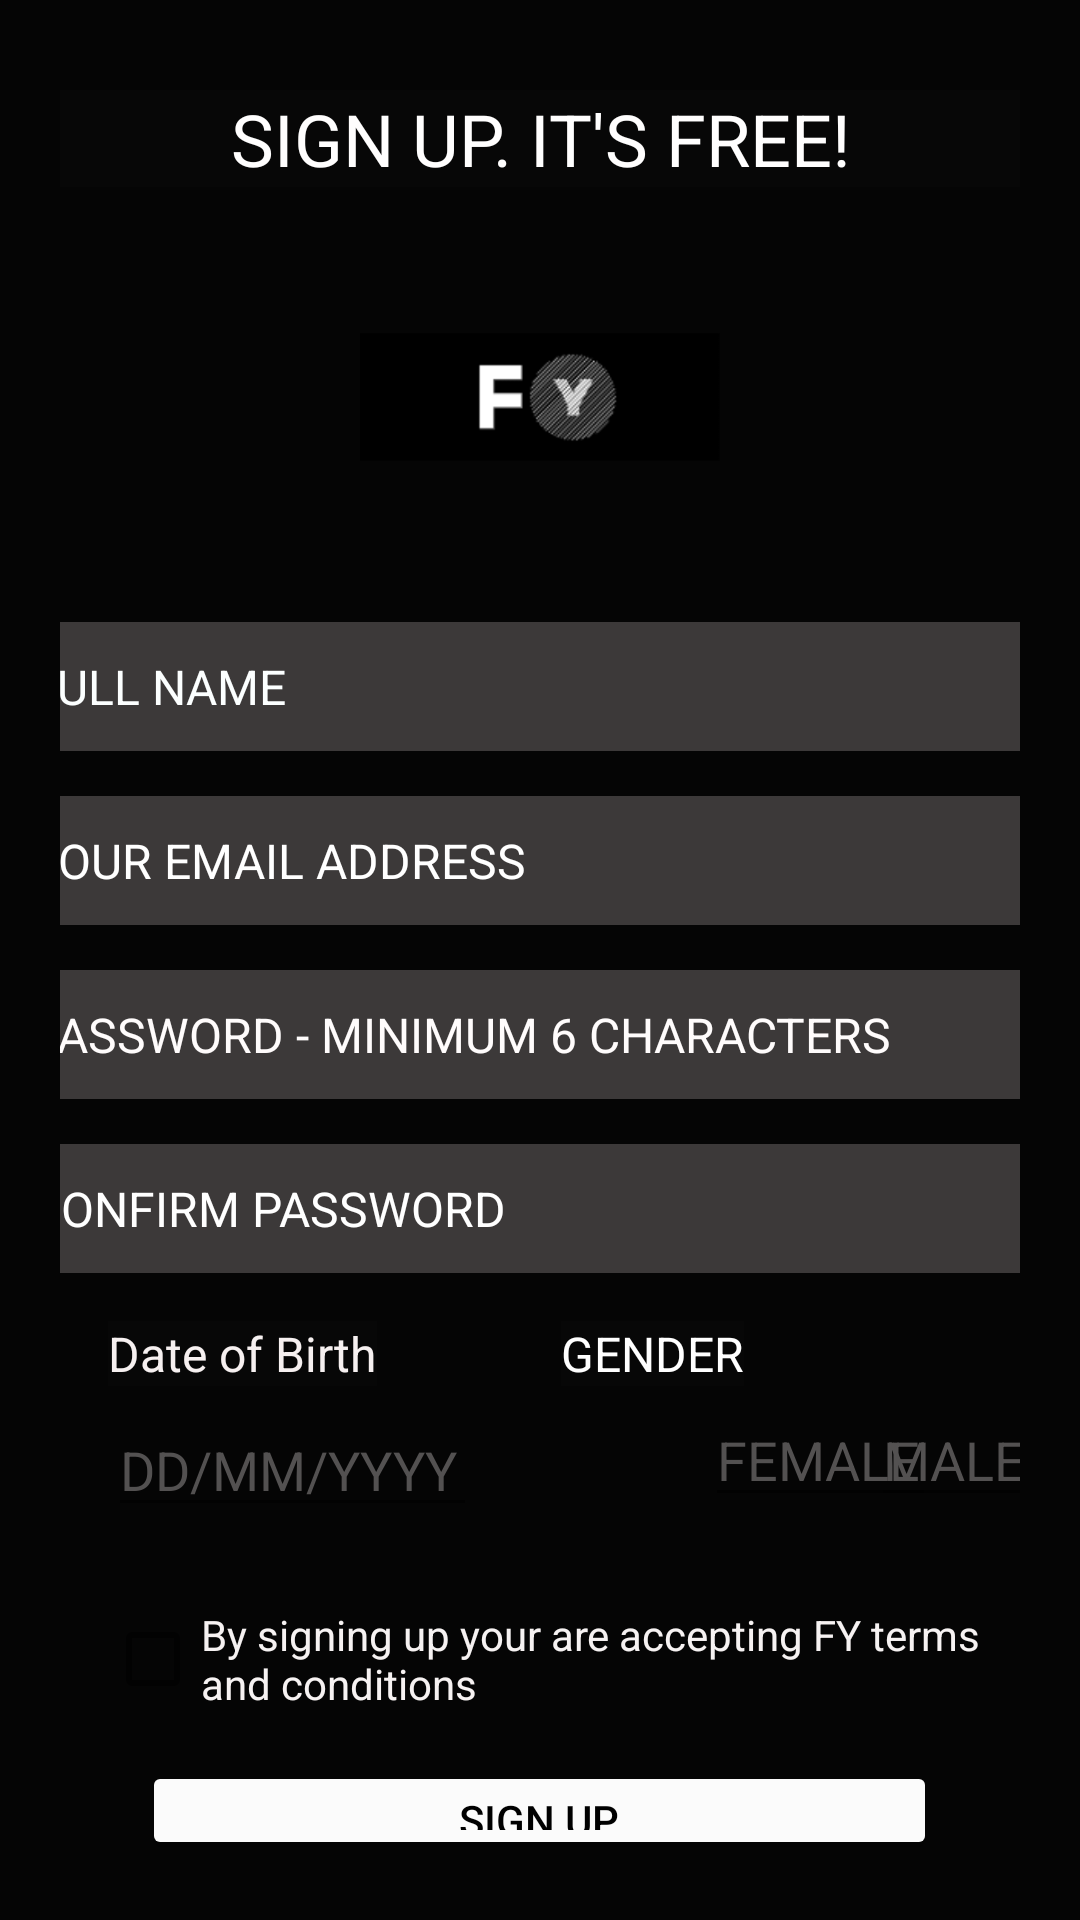

Here is an Android app screen rendered from its layout file. Give the layout XML and the strings, colors and styles it references.
<!-- AndroidManifest.xml: application theme Theme.SignUpActivity -->
<!-- res/layout/activity_main.xml -->
<?xml version="1.0" encoding="utf-8"?>
<LinearLayout xmlns:android="http://schemas.android.com/apk/res/android"
    xmlns:app="http://schemas.android.com/apk/res-auto"
    xmlns:tools="http://schemas.android.com/tools"
    android:layout_width="match_parent"
    android:layout_height="match_parent"
    android:background="#050505"
    android:orientation="vertical"
    android:padding="20dp"
    tools:context=".MainActivity">

    <TextView
        android:id="@+id/textView2"
        android:layout_width="match_parent"
        android:layout_height="wrap_content"
        android:layout_marginTop="10dp"
        android:layout_marginBottom="10dp"
        android:background="#070707"
        android:gravity="center"
        android:textAlignment="center"
        android:hint="@string/sign_up_it_s_free"
        android:shadowColor="#1B1919"
        android:textColor="#F6F0F0"
        android:textColorHint="#FFFEFE"
        android:textSize="24sp" />

    <ImageView
        android:id="@+id/imageView"
        android:src="@drawable/logo"
        android:layout_width="120dp"
        android:layout_height="120dp"
        android:layout_gravity="center"
        />

    <EditText
        android:id="@+id/editTextTextPersonName"
        android:layout_width="340dp"
        android:layout_height="43dp"
        android:layout_gravity="center"
        android:layout_marginTop="15dp"
        android:autoText="true"
        android:background="#3C3939"
        android:ems="10"
        android:hint="@string/full_name"
        android:inputType="textPersonName"
        android:shadowColor="#64DD17"
        android:textColor="#F1F1F1"
        android:textColorHint="#FCFFFF"
        android:textSize="16sp"
        />

    <EditText
        android:id="@+id/editTextTextEmailAddress"
        android:layout_width="340dp"
        android:layout_height="43dp"
        android:layout_gravity="center"
        android:background="#3C3939"
        android:ems="10"
        android:hint="YOUR EMAIL ADDRESS"
        android:layout_marginTop="15dp"
        android:inputType="textEmailAddress"
        android:textColor="#FFFFFF"
        android:textColorHint="#FFFFFF"
        android:textSize="16sp"
        />

    <EditText
        android:id="@+id/editTextTextPassword"
        android:layout_width="340dp"
        android:layout_height="43dp"
        android:layout_gravity="center"
        android:background="#3C3939"
        android:ems="10"
        android:hint="PASSWORD - MINIMUM 6 CHARACTERS"
        android:layout_marginTop="15dp"
        android:inputType="textPassword"
        android:textColor="#F6F3F3"
        android:textColorHint="#FFFCFC"
        android:textIsSelectable="false"
        android:textSize="16sp"
      />

    <EditText
        android:id="@+id/editTextTextPassword2"
        android:layout_width="340dp"
        android:layout_height="43dp"
        android:layout_gravity="center"
        android:background="#3C3939"
        android:ems="10"
        android:hint="CONFIRM PASSWORD"
        android:layout_marginTop="15dp"
        android:inputType="textPassword"
        android:textColorHint="#FFFFFF"
        android:textSize="16sp"
       />


    <androidx.constraintlayout.widget.ConstraintLayout
        android:layout_width="match_parent"
        android:layout_height="wrap_content">


        <TextView
            android:id="@+id/textView"
            android:layout_width="wrap_content"
            android:layout_height="wrap_content"
            android:layout_marginStart="16dp"
            android:layout_marginLeft="16dp"
            android:layout_marginTop="16dp"
            android:background="#070707"
            android:shadowColor="#1B1919"
            android:text="@string/date_of_birth"
            android:textColor="#F6F0F0"
            android:textSize="16sp"
            app:layout_constraintStart_toStartOf="parent"
            app:layout_constraintTop_toTopOf="parent" />

        <EditText
            android:id="@+id/editTextNumberSigned"
            android:layout_width="60dp"
            android:layout_height="40dp"
            android:height="50dp"
            android:ems="10"
            android:hint="MALE"
            android:inputType="numberSigned"
            android:textColorHint="#535151"
            app:layout_constraintBottom_toBottomOf="parent"
            app:layout_constraintEnd_toEndOf="parent"
            app:layout_constraintHorizontal_bias="0.684"
            app:layout_constraintTop_toBottomOf="@+id/textView3"
            app:layout_constraintStart_toEndOf="@+id/editTextNumberSigned5" />

        <TextView
            android:id="@+id/textView3"
            android:layout_width="wrap_content"
            android:layout_height="wrap_content"
            android:layout_marginTop="16dp"
            android:layout_marginEnd="92dp"
            android:layout_marginRight="92dp"
            android:background="#070707"
            android:hint="GENDER"
            android:shadowColor="#1B1919"
            android:textColor="#F6F0F0"
            android:textColorHint="#FFFFFF"
            android:textSize="16sp"
            app:layout_constraintEnd_toEndOf="parent"
            app:layout_constraintTop_toTopOf="parent" />

        <EditText
            android:id="@+id/editTextNumberSigned5"
            android:layout_width="77dp"
            android:layout_height="40dp"
            android:layout_marginStart="76dp"
            android:layout_marginLeft="76dp"
            android:height="50dp"
            android:ems="10"
            android:hint="FEMALE"
            android:inputType="numberSigned"
            android:textColorHint="#535151"
            app:layout_constraintBottom_toBottomOf="parent"
            app:layout_constraintStart_toEndOf="@+id/editTextDate"
            app:layout_constraintTop_toBottomOf="@+id/textView3" />

        <EditText
            android:id="@+id/editTextDate"
            android:layout_width="123dp"
            android:layout_height="39dp"
            android:layout_marginStart="16dp"
            android:layout_marginLeft="16dp"
            android:layout_marginTop="8dp"
            android:ems="10"
            android:hint="DD/MM/YYYY"
            android:inputType="date"
            android:textColorHint="#535151"
            app:layout_constraintStart_toStartOf="parent"
            app:layout_constraintTop_toBottomOf="@+id/textView" />
    </androidx.constraintlayout.widget.ConstraintLayout>

    <LinearLayout
     android:layout_width="match_parent"
     android:layout_height="wrap_content">

        <CheckBox
            android:layout_width="wrap_content"
            android:layout_height="wrap_content"
            android:layout_marginLeft="15dp"
            android:text="By signing up your are accepting FY terms and conditions"
            android:layout_marginTop="20dp"
            android:textColor="#F6F2F2">

        </CheckBox>

 </LinearLayout>
    <FrameLayout
        android:layout_width="match_parent"
        android:layout_height="match_parent">

        <Button
            android:id="@+id/button4"
            android:layout_width="265dp"
            android:layout_height="wrap_content"
            android:layout_gravity="center|clip_vertical|fill_vertical"
            android:layout_marginTop="10dp"
            android:text="Sign UP"
            android:textColor="#000000"
            app:backgroundTint="#FBFBFB" />
    </FrameLayout>

</LinearLayout>
<!-- resources referenced by this layout -->
<resources>
  <!-- drawable logo: png bitmap (drawable, 15593 bytes) -->
  <string name="date_of_birth">Date of Birth</string>
  <string name="full_name">FULL NAME</string>
  <string name="sign_up_it_s_free">SIGN UP. IT\'S FREE!</string>
  <style name="Theme.SignUpActivity" parent="Theme.MaterialComponents.DayNight.DarkActionBar">
          
          <item name="colorPrimary">@color/purple_500</item>
          <item name="colorPrimaryVariant">@color/purple_700</item>
          <item name="colorOnPrimary">@color/white</item>
          
          <item name="colorSecondary">@color/teal_200</item>
          <item name="colorSecondaryVariant">@color/teal_700</item>
          <item name="colorOnSecondary">@color/black</item>
          
          <item name="android:statusBarColor" tools:targetApi="l">?attr/colorPrimaryVariant</item>
          
      </style>
  <!-- not gathered from this repository: default colours our renderer supplied (Android Studio template values) -->
  <color name="purple_500">#FF6200EE</color>
  <color name="purple_700">#FF3700B3</color>
  <color name="teal_200">#FF03DAC5</color>
  <color name="teal_700">#FF018786</color>
  <color name="black">#FF000000</color>
  <color name="white">#FFFFFFFF</color>
</resources>
